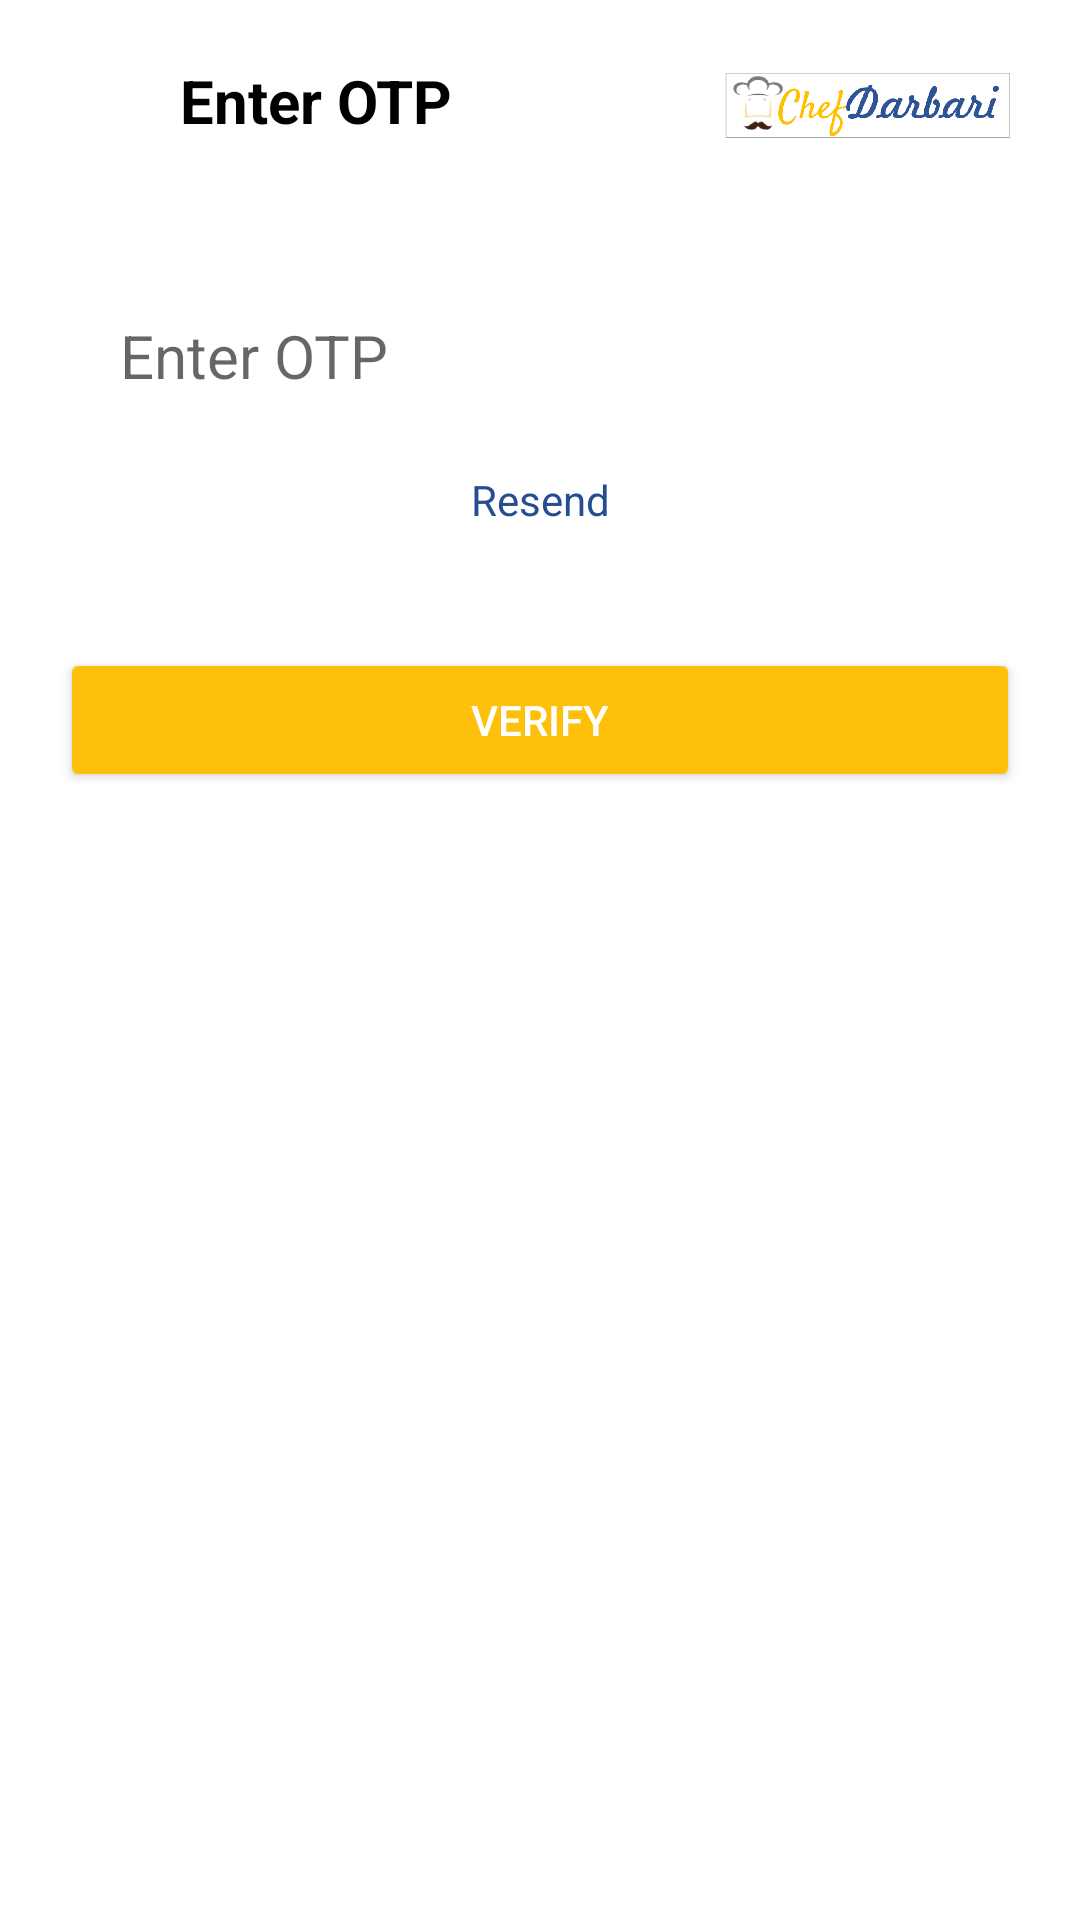

Layout XML and referenced resources for this Android screen:
<!-- AndroidManifest.xml: application theme Theme.ChefDarbari -->
<!-- res/layout/activity_verify_otp.xml -->
<?xml version="1.0" encoding="utf-8"?>
<RelativeLayout xmlns:android="http://schemas.android.com/apk/res/android"
    xmlns:app="http://schemas.android.com/apk/res-auto"
    xmlns:tools="http://schemas.android.com/tools"
    android:layout_width="match_parent"
    android:layout_height="match_parent"
    tools:context=".activity.VerifyOtpActivity">

    <RelativeLayout
        android:layout_width="match_parent"
        android:id="@+id/topi"
        android:layout_height="wrap_content">

        <ImageView
            android:id="@+id/iii"
            android:layout_width="100dp"
            android:layout_height="50dp"
            android:layout_alignParentEnd="true"
            android:layout_centerVertical="true"
            android:layout_marginHorizontal="20dp"
            android:src="@drawable/logoo" />

        <LinearLayout
            android:layout_width="wrap_content"
            android:layout_height="wrap_content"
            android:orientation="horizontal"
            android:layout_centerVertical="true"
            android:layout_margin="20dp">

            <ImageView
                android:layout_width="30dp"
                android:layout_height="30dp"
                android:layout_gravity="center_vertical"
                android:src="@drawable/ic_baseline_arrow_back_24"/>


            <TextView
                android:layout_width="wrap_content"
                android:layout_height="wrap_content"
                android:gravity="center"
                android:text="Enter OTP"
                android:layout_marginStart="10dp"
                android:textColor="@color/black"
                android:textSize="20sp"
                android:textStyle="bold" />

        </LinearLayout>
    </RelativeLayout>

    <LinearLayout
        android:layout_width="match_parent"
        android:layout_below="@id/topi"
        android:layout_height="wrap_content"
        android:orientation="vertical">

        <LinearLayout
            android:layout_width="match_parent"
            android:background="@drawable/bg_number"
            android:layout_height="wrap_content"
            android:padding="15dp"
            android:layout_marginTop="20dp"
            android:layout_marginHorizontal="20dp"
            android:orientation="horizontal">

            <EditText
                android:layout_width="match_parent"
                android:layout_height="wrap_content"
                android:layout_gravity="center_vertical"
                android:hint="Enter OTP"
                android:inputType="number"
                android:background="@color/white"
                android:layout_marginStart="5dp"
                android:textSize="20sp"/>

        </LinearLayout>

        <TextView
            android:layout_width="match_parent"
            android:layout_height="wrap_content"
            android:text="Resend"
            android:gravity="center"
            android:textColor="@color/default_blue"
            android:layout_marginTop="10dp"/>

        <Button
            android:layout_width="match_parent"
            android:layout_height="wrap_content"
            android:layout_marginHorizontal="20dp"
            android:layout_marginTop="40dp"
            android:id="@+id/verifyBtn"
            android:textColor="@color/white"
            android:backgroundTint="@color/default_yellow"
            android:text="Verify"/>

    </LinearLayout>

</RelativeLayout>
<!-- resources referenced by this layout -->
<resources>
  <color name="black">#FF000000</color>
  <color name="default_blue">#264d92</color>
  <color name="default_yellow">#fec00b</color>
  <color name="white">#FFFFFFFF</color>
  <!-- drawable logoo: png bitmap (drawable, 31178 bytes) -->
  <style name="Theme.ChefDarbari" parent="Theme.MaterialComponents.Light.DarkActionBar">
          
          <item name="colorPrimary">@color/purple_500</item>
          <item name="colorPrimaryVariant">@color/purple_700</item>
          <item name="colorOnPrimary">@color/white</item>
          
          <item name="colorSecondary">@color/teal_200</item>
          <item name="colorSecondaryVariant">@color/teal_700</item>
          <item name="colorOnSecondary">@color/black</item>
          
          <item name="android:statusBarColor" tools:targetApi="l">@color/default_yellow</item>
          
      </style>
  <color name="purple_500">#FF6200EE</color>
  <color name="purple_700">#FF3700B3</color>
  <color name="teal_200">#FF03DAC5</color>
  <color name="teal_700">#FF018786</color>
</resources>
